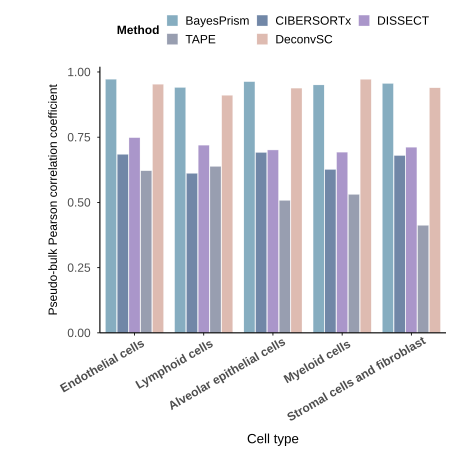

The file beside this chart, header and first rows:
CellType, Value, Method
Stromal cells and fibroblast, 0.9561, BayesPrism
Myeloid cells, 0.9503, BayesPrism
Lymphoid cells, 0.9407, BayesPrism
Alveolar epithelial cells, 0.9629, BayesPrism
Endothelial cells, 0.9724, BayesPrism
Stromal cells and fibroblast, 0.7117, DISSECT
Myeloid cells, 0.6928, DISSECT
Lymphoid cells, 0.7196, DISSECT
Alveolar epithelial cells, 0.7011, DISSECT
Endothelial cells, 0.7482, DISSECT
Stromal cells and fibroblast, 0.4122, TAPE
Myeloid cells, 0.5309, TAPE
Lymphoid cells, 0.638, TAPE
Alveolar epithelial cells, 0.5079, TAPE
Endothelial cells, 0.6214, TAPE
Stromal cells and fibroblast, 0.9394, DeconvSC
Myeloid cells, 0.9722, DeconvSC
Lymphoid cells, 0.9107, DeconvSC
Alveolar epithelial cells, 0.9383, DeconvSC
Endothelial cells, 0.9532, DeconvSC
Stromal cells and fibroblast, 0.6798, CIBERSORTx
Myeloid cells, 0.6264, CIBERSORTx
Lymphoid cells, 0.6117, CIBERSORTx
Alveolar epithelial cells, 0.6914, CIBERSORTx
Endothelial cells, 0.6844, CIBERSORTx
